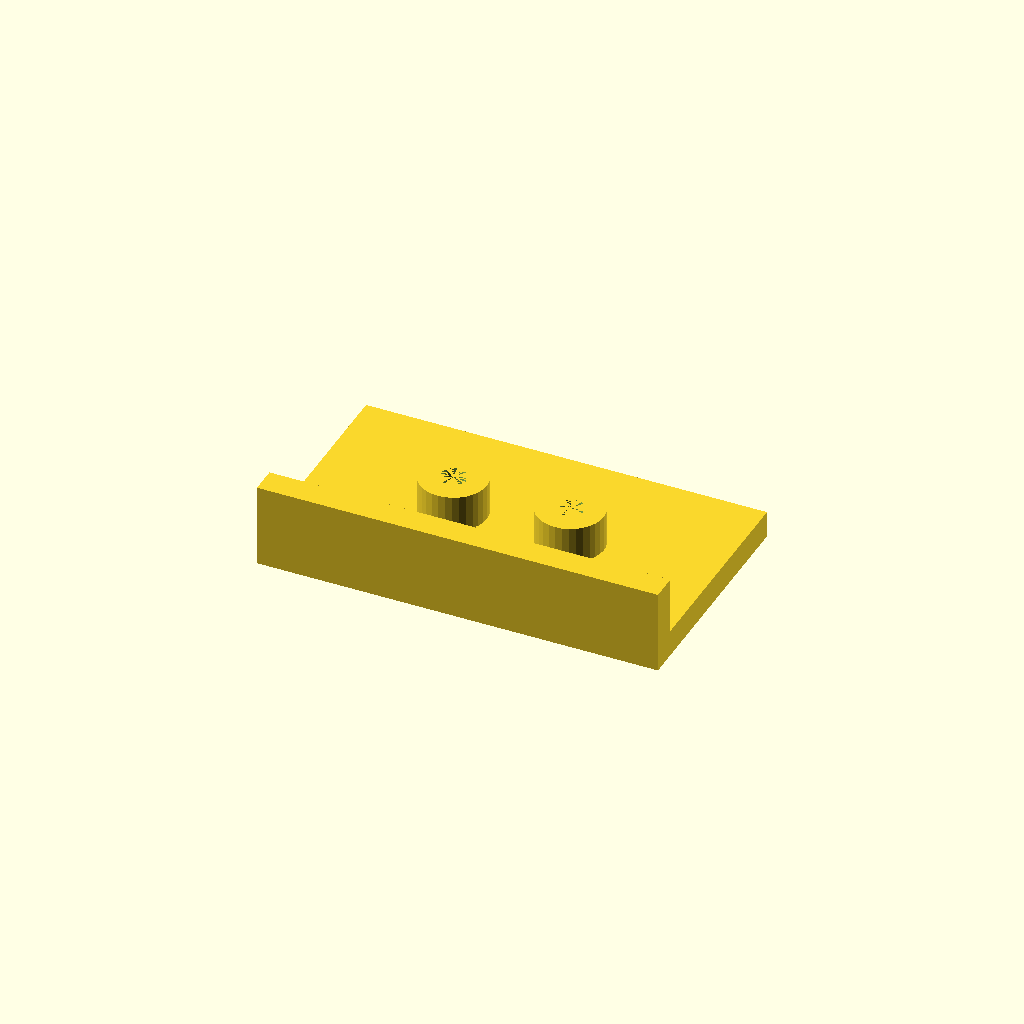
Cell 1: the model at its default parameters.
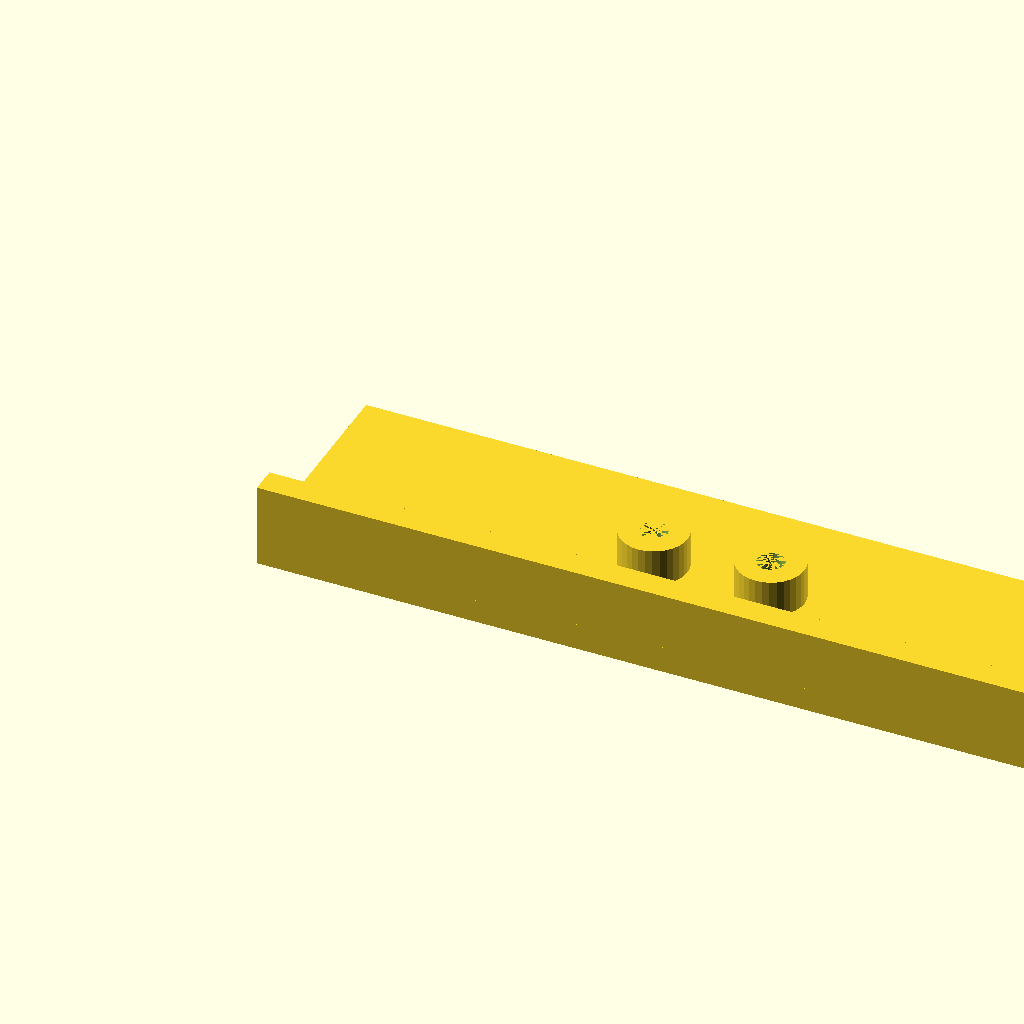
Cell 2: plate_l = 240 (everything else at default).
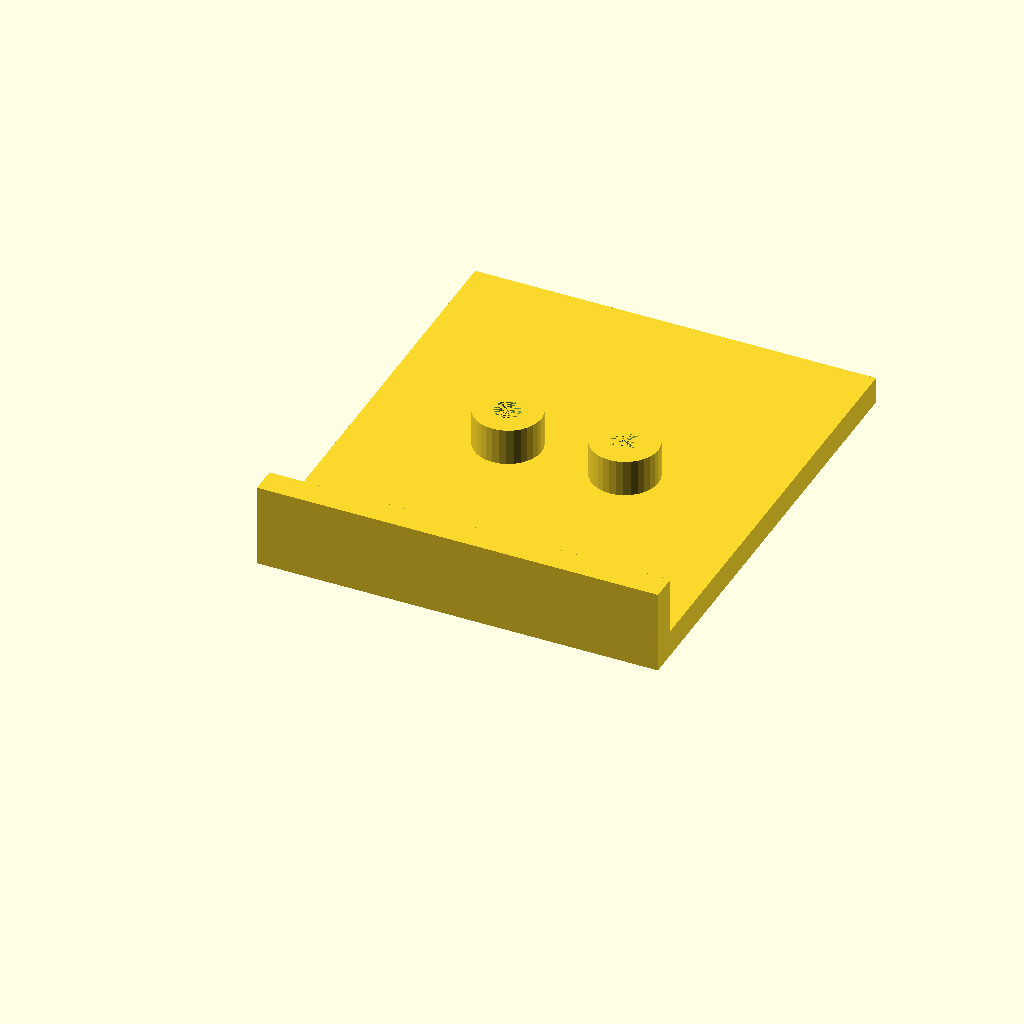
Cell 3: the same model with plate_w = 140.
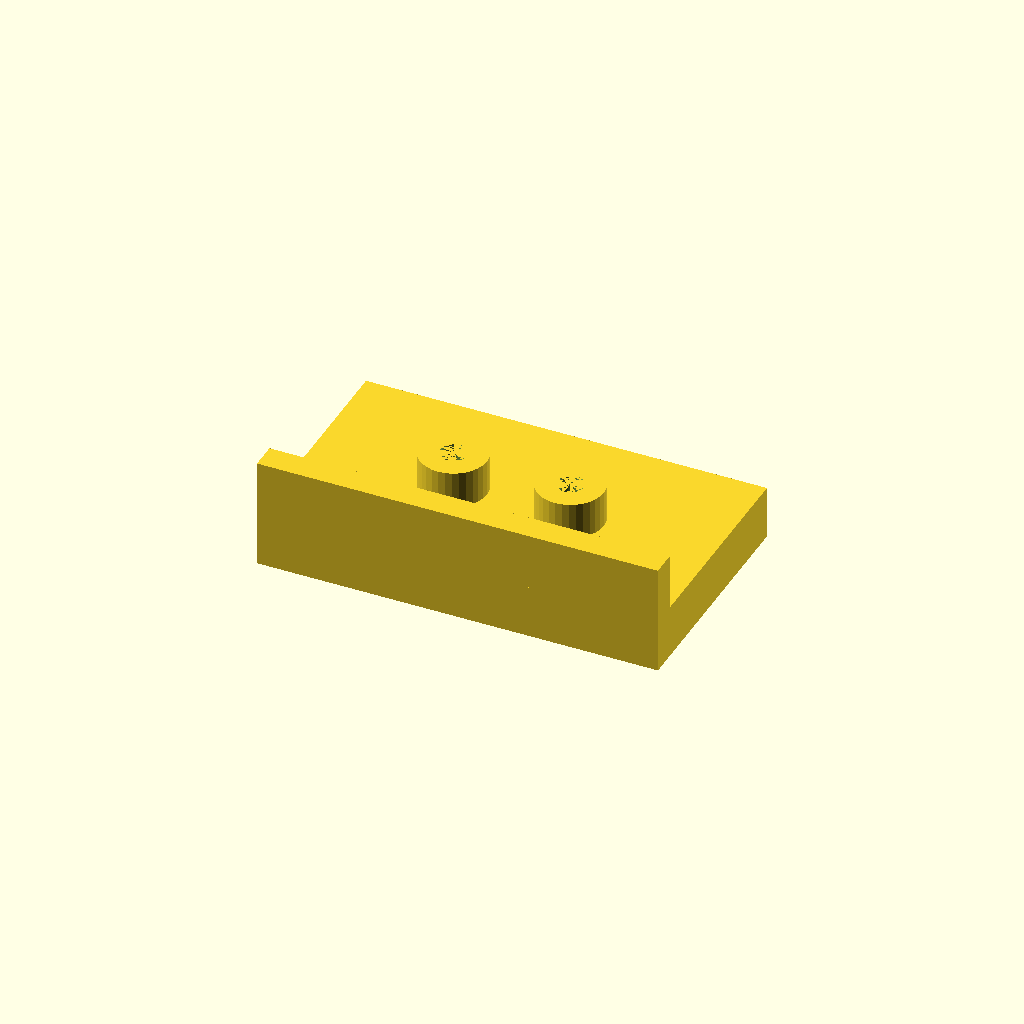
Cell 4: plate_t = 16 (everything else at default).
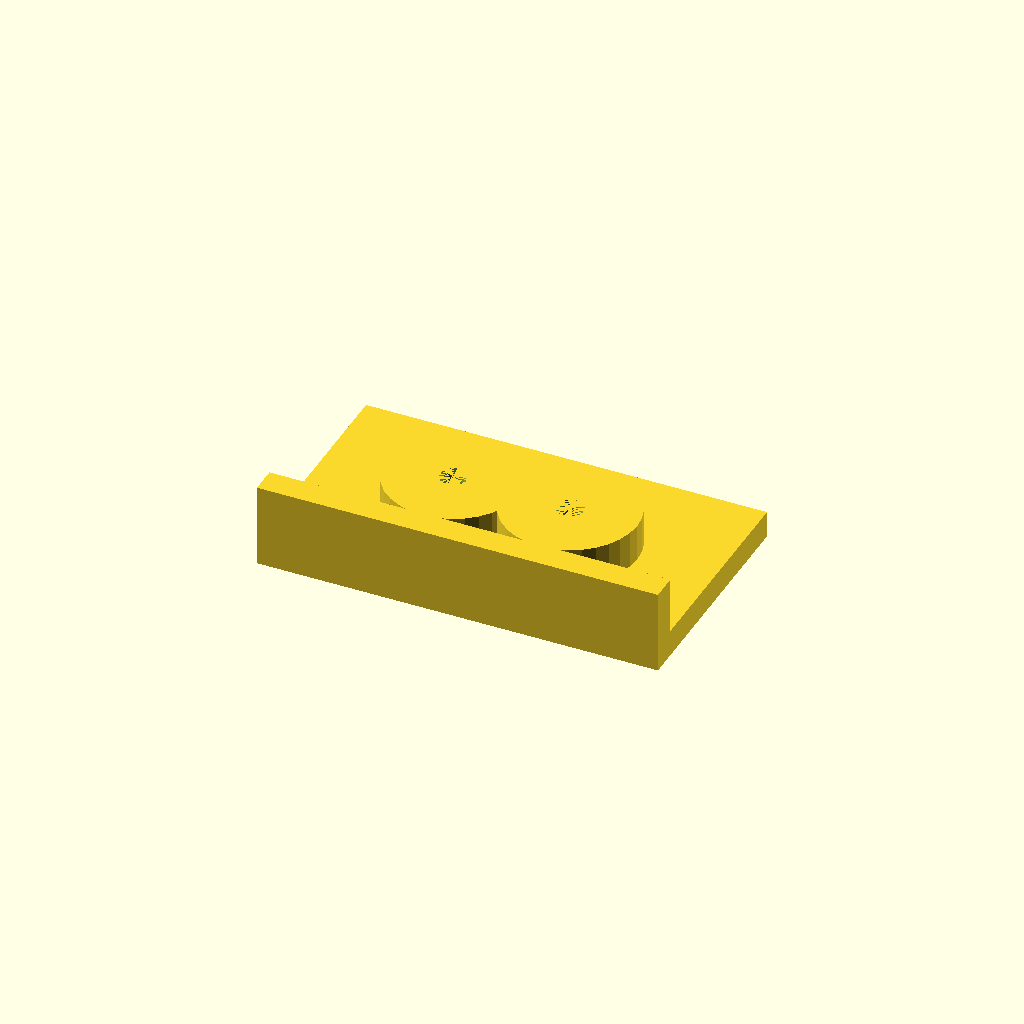
Cell 5 — boss_d set to 40, the other parameters unchanged.
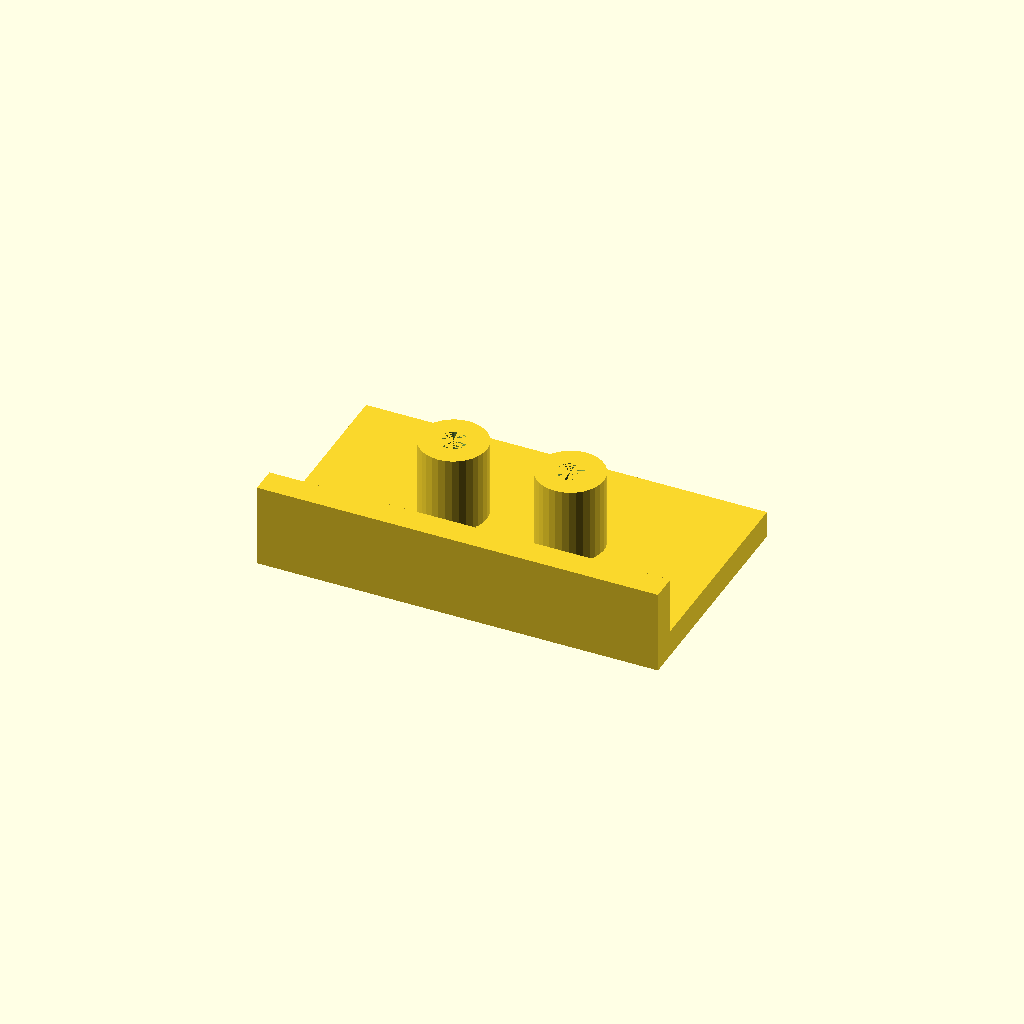
Cell 6 — boss_h set to 24, the other parameters unchanged.
One fixed orthographic camera (rotation 55°, 0°, 25°; colour scheme Cornfield) for every cell.
OpenSCAD source file optional_data/data/solid2/drilljig/part_0157.scad:
$fn = 32;

// ----------------------------------------------------------------------
// Drill jig: fence jig
// ----------------------------------------------------------------------

// --- parameters (mm) ---
plate_l = 120;            // plate length, X
plate_w = 70;             // plate width, Y
plate_t = 8;              // plate thickness
boss_d = 20;              // guide boss diameter
boss_h = 12;              // boss height above the plate
guide_d = 8;              // guide hole diameter
boss_pitch = 35;          // boss pitch
fence_h = 18;             // fence height above the plate
fence_t = 8;              // fence thickness

n_boss = 2;  // guide bosses
boss_x0 = (plate_l - (n_boss - 1) * boss_pitch) / 2;  // first boss X
boss_top = plate_t - 1 + boss_h;  // boss crown height
fence_top = plate_t - 1 + fence_h;  // fence crown height
total_h = max([fence_top, boss_top]);  // overall height

difference() {
  union() {
  cube([plate_l, plate_w, plate_t]);
  for (i = [0 : n_boss - 1])
    translate([boss_x0 + i * boss_pitch, plate_w / 2, plate_t - 1])
      cylinder(h = boss_h, d = boss_d);
  translate([0, 0, plate_t - 1]) cube([plate_l, fence_t, fence_h]);
  }
  for (i = [0 : n_boss - 1])
    translate([boss_x0 + i * boss_pitch, plate_w / 2, -1])
      cylinder(h = plate_t + boss_h, d = guide_d);
}
Customizer parameters (derived from the source; name, type, default, range or options):
plate_l: number, default 120
plate_w: number, default 70
plate_t: number, default 8
boss_d: number, default 20
boss_h: number, default 12
guide_d: number, default 8
boss_pitch: number, default 35
fence_h: number, default 18
fence_t: number, default 8
n_boss: number, default 2
